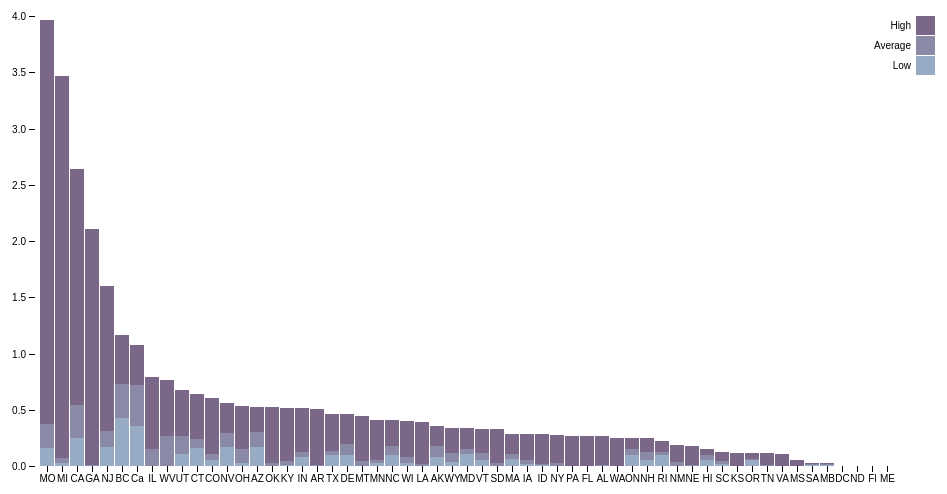
D3 v4 page, settled after 360 driven frames (6 s of simulated time); the page loaded 1 data file(s).


$(document).ready(function () {
  var div = document.createElement('div');
  div.innerHTML = '<div style="color: black;font-style: italic;font-size: x-large;"> The chart shows the lowest, average and highest value of nitrite concentration in areas where the UFO sightings occured. The chart gives us insights that states which has high nitrite concentration has more UFO sightings.</div>'
  document.getElementsByTagName('body')[0].appendChild(div);

});
var svg = d3.select("svg"),
    margin = {top: 20, right: 20, bottom: 30, left: 40},
    width = +svg.attr("width") - margin.left - margin.right,
    height = +svg.attr("height") - margin.top - margin.bottom,
    g = svg.append("g").attr("transform", "translate(" + margin.left + "," + margin.top + ")");

var x = d3.scaleBand()
    .rangeRound([0, width])
    .paddingInner(0.05)
    .align(0.1);

var y = d3.scaleLinear()
    .rangeRound([height, 0]);

var z = d3.scaleOrdinal()
    .range(["#98abc5", "#8a89a6", "#7b6888", "#6b486b", "#a05d56", "#d0743c", "#ff8c00"]);

d3.csv("data.csv", function(d, i, columns) {
  for (i = 1, t = 0; i < columns.length; ++i) t += d[columns[i]] = +d[columns[i]];
  d.total = t;
  return d;
}, function(error, data) {
  if (error) throw error;

  var keys = data.columns.slice(1);

  data.sort(function(a, b) { return b.total - a.total; });
  x.domain(data.map(function(d) { return d.State; }));
  y.domain([0, d3.max(data, function(d) { return d.total; })]).nice();
  z.domain(keys);

  g.append("g")
    .selectAll("g")
    .data(d3.stack().keys(keys)(data))
    .enter().append("g")
      .attr("fill", function(d) { return z(d.key); })
    .selectAll("rect")
    .data(function(d) { return d; })
    .enter().append("rect")
      .attr("x", function(d) { return x(d.data.State); })
      .attr("y", function(d) { return y(d[1]); })
      .attr("height", function(d) { return y(d[0]) - y(d[1]); })
      .attr("width", x.bandwidth());

  g.append("g")
      .attr("class", "axis")
      .attr("transform", "translate(0," + height + ")")
      .call(d3.axisBottom(x));

  g.append("g")
      .attr("class", "axis")
      .call(d3.axisLeft(y).ticks(null, "s"))
    .append("text")
      .attr("x", 2)
      .attr("y", y(y.ticks().pop()) + 0.5)
      .attr("dy", "0.32em")
      .attr("fill", "#000")
      .attr("font-weight", "bold")
      .attr("text-anchor", "start");

  var legend = g.append("g")
      .attr("font-family", "sans-serif")
      .attr("font-size", 10)
      .attr("text-anchor", "end")
    .selectAll("g")
    .data(keys.slice().reverse())
    .enter().append("g")
      .attr("transform", function(d, i) { return "translate(0," + i * 20 + ")"; });

  legend.append("rect")
      .attr("x", width - 19)
      .attr("width", 19)
      .attr("height", 19)
      .attr("fill", z);

  legend.append("text")
      .attr("x", width - 24)
      .attr("y", 9.5)
      .attr("dy", "0.32em")
      .text(function(d) { return d; });
});



### data: data.csv
State, Low, Average, High
WA, 0.0, 0.001, 0.25
BC, 0.43, 0.302, 0.43
DE, 0.1, 0.1, 0.26
DC, 0.0, 0.0, 0.0
WI, 0.03, 0.049, 0.32
WV, 0.0, 0.266, 0.5
HI, 0.05, 0.05, 0.05
FL, 0.0, 0.0, 0.27
Ca, 0.36, 0.36, 0.36
WY, 0.04, 0.072, 0.23
NH, 0.05, 0.075, 0.12
NJ, 0.17, 0.14, 1.29
NM, 0.0, 0.037, 0.15
TX, 0.1, 0.034, 0.33
LA, 0.0, 0.021, 0.37
NC, 0.1, 0.077, 0.23
ND, 0.0, 0.0, 0.0
NE, 0.0, 0.006, 0.17
TN, 0.0, 0.012, 0.1
NY, 0.0, 0.025, 0.25
PA, 0.0, 0.001, 0.27
Fl, 0.0, 0.0, 0.0
AK, 0.08, 0.096, 0.18
NV, 0.17, 0.123, 0.27
VA, 0.0, 0.001, 0.11
CO, 0.05, 0.054, 0.5
ON, 0.1, 0.05, 0.1
CA, 0.25, 0.292, 2.1
AL, 0.0, 0.005, 0.26
SA, 0.01, 0.01, 0.01
AR, 0.0, 0.006, 0.5
VT, 0.05, 0.062, 0.22
IL, 0.0, 0.154, 0.64
GA, 0.0, 0.007, 2.1
IN, 0.08, 0.043, 0.39
IA, 0.02, 0.033, 0.23
MA, 0.06, 0.048, 0.18
AZ, 0.17, 0.128, 0.23
ID, 0.01, 0.012, 0.26
MB, 0.01, 0.01, 0.01
CT, 0.16, 0.079, 0.4
ME, 0.0, 0.0, 0.0
MD, 0.11, 0.042, 0.19
OK, 0.0, 0.023, 0.5
OH, 0.03, 0.121, 0.38
UT, 0.11, 0.159, 0.41
MO, 0.16, 0.215, 3.59
MN, 0.03, 0.023, 0.36
MI, 0.03, 0.039, 3.4
RI, 0.1, 0.023, 0.1
KS, 0.0, 0.0, 0.12
MT, 0.0, 0.042, 0.4
MS, 0.0, 0.0, 0.05
SC, 0.02, 0.021, 0.08
KY, 0.01, 0.038, 0.47
OR, 0.05, 0.016, 0.05
SD, 0.0, 0.028, 0.3